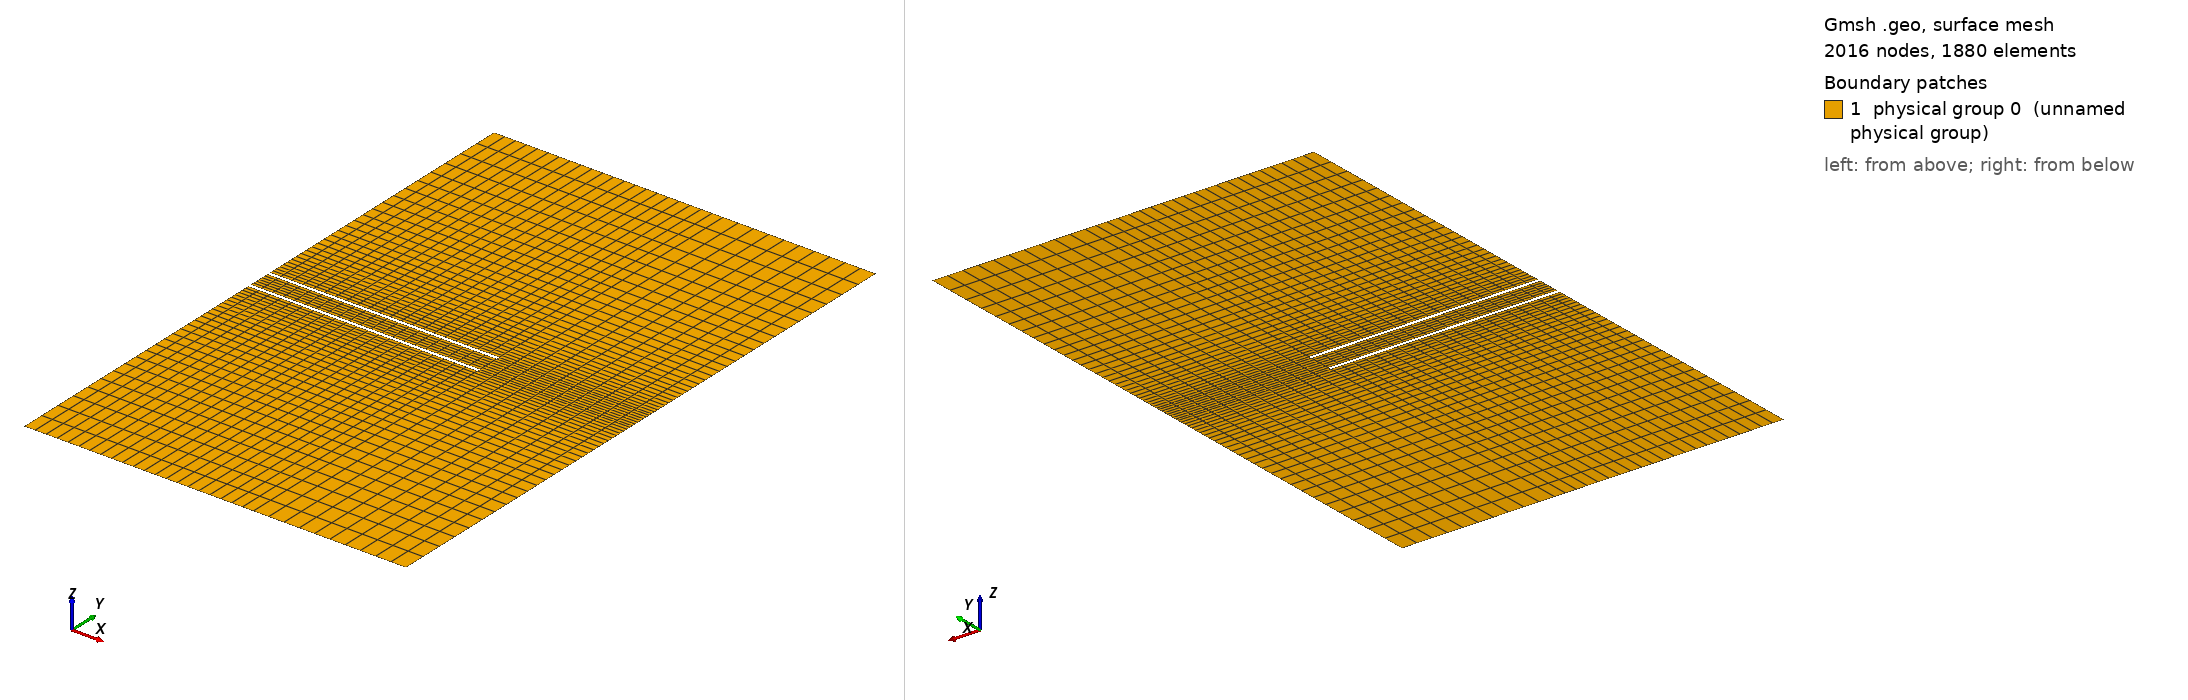

Gmsh geometry script, surface-meshed: 2016 nodes, 1880 surface elements. Boundary patches (legend numbers): 1 physical group 0 (unnamed physical group). Left view from above one corner, right view from below the opposite corner. Legend entries are the model's physical surfaces. The drawing asked Gmsh for element sizes between 1% and 20% of the model's largest extent; the script's own settings can give other sizes.

=== jet_on_wall_2d_lab_specs_v2.geo (drawn) ===
// SPDX-FileCopyrightText: Copyright (c) 2025 The Lethe Authors
// SPDX-License-Identifier: Apache-2.0 WITH LLVM-exception OR LGPL-2.1-or-later

// 2D midplane cross-section of a particle-laden jet impinging on a wall.
// x-axis: flow direction (horizontal), y-axis: height along wall (vertical).
//
// The chamber now extends back to x = -dc so it surrounds the nozzle, modelling
// the ambient fluid entrained around the jet. The nozzle is a channel of width
// wc with solid walls of thickness tc on each side; those walls run from the
// back face (x = -dc) and end at the junction (x = 0). The wall bands are NOT
// meshed (un-meshed solid, no-slip BC). Impingement wall is at x = dp.
//
// y-bands (bottom -> top): outer-bottom | wall | nozzle | wall | outer-top
//   chamber  (0 .. dp):  all five bands are fluid (wall has ended)
//   back     (-dc .. 0): nozzle + two outer bands are fluid; wall bands = void

// Projection zone (main chamber)
hp = 0.2;    // width of chamber
dp = 0.05;   // height of chamber (jet-to-wall distance)
zp = 10;      // cells in flow direction (chamber)
nhp = 28;    // points across each chamber outer half-band (graded toward jet)
exp = 1.07;  // grading progression toward jet axis

// Jet nozzle (charging zone)
wc = 0.0072; // nozzle width
dc = 0.075;  // nozzle length
zc = 21;     // cells in flow direction (nozzle / back region)
nhc = 7;     // points across nozzle half-width
tc = 0.001;  // nozzle wall thickness (solid, un-meshed). 2D: flat wall, no sqrt(2)
ntc = 1;     // points across each nozzle wall band
wo = wc/2 + tc;  // outer-wall offset from axis

// ---- Points: a 3 (x) by 6 (y) grid -------------------------------------------
// y-levels: -hp/2, -wo, -wc/2, wc/2, wo, hp/2

// Back / inlet column (x = -dc)
Point(1) = {-dc, -hp/2, 0};
Point(2) = {-dc, -wo,   0};
Point(3) = {-dc, -wc/2, 0};
Point(4) = {-dc,  wc/2, 0};
Point(5) = {-dc,  wo,   0};
Point(6) = {-dc,  hp/2, 0};

// Junction column (x = 0)
Point(7)  = {0, -hp/2, 0};
Point(8)  = {0, -wo,   0};
Point(9)  = {0, -wc/2, 0};
Point(10) = {0,  wc/2, 0};
Point(11) = {0,  wo,   0};
Point(12) = {0,  hp/2, 0};

// Impingement-wall column (x = dp)
Point(13) = {dp, -hp/2, 0};
Point(14) = {dp, -wo,   0};
Point(15) = {dp, -wc/2, 0};
Point(16) = {dp,  wc/2, 0};
Point(17) = {dp,  wo,   0};
Point(18) = {dp,  hp/2, 0};

// ---- Lines -------------------------------------------------------------------
// Vertical (constant x). At x = -dc only the fluid-facing segments exist; the
// wall-band back faces (P2-P3, P4-P5) are omitted (they bound only solid).
Line(1) = {1, 2};    // anterior face, bottom (x = -dc)
Line(2) = {3, 4};    // inlet (nozzle, x = -dc)
Line(3) = {5, 6};    // anterior face, top (x = -dc)

Line(4) = {7, 8};    // junction, outer-bottom band
Line(5) = {8, 9};    // junction, bottom wall band  -> nozzle-wall rim
Line(6) = {9, 10};   // junction, nozzle band
Line(7) = {10, 11};  // junction, top wall band     -> nozzle-wall rim
Line(8) = {11, 12};  // junction, outer-top band

Line(9)  = {13, 14}; // impingement, outer-bottom band
Line(10) = {14, 15}; // impingement, bottom wall band
Line(11) = {15, 16}; // impingement, nozzle band
Line(12) = {16, 17}; // impingement, top wall band
Line(13) = {17, 18}; // impingement, outer-top band

// Horizontal (constant y). Back region (x in [-dc,0]) then chamber (x in [0,dp]).
Line(14) = {1, 7};   // y = -hp/2  (side wall, back)
Line(15) = {2, 8};   // y = -wo    (outer nozzle wall, bottom)
Line(16) = {3, 9};   // y = -wc/2  (inner nozzle wall, bottom)
Line(17) = {4, 10};  // y =  wc/2  (inner nozzle wall, top)
Line(18) = {5, 11};  // y =  wo    (outer nozzle wall, top)
Line(19) = {6, 12};  // y =  hp/2  (side wall, back)

Line(20) = {7, 13};  // y = -hp/2  (side wall, chamber)
Line(21) = {8, 14};  // y = -wo
Line(22) = {9, 15};  // y = -wc/2
Line(23) = {10, 16}; // y =  wc/2
Line(24) = {11, 17}; // y =  wo
Line(25) = {12, 18}; // y =  hp/2  (side wall, chamber)

// ---- Surfaces ----------------------------------------------------------------
// Back region (x in [-dc, 0]): nozzle + two outer bands (wall bands are void)
Line Loop(1) = {14, 4, -15, -1};   // surrounding fluid, bottom
Line Loop(2) = {16, 6, -17, -2};   // nozzle channel
Line Loop(3) = {18, 8, -19, -3};   // surrounding fluid, top

// Chamber (x in [0, dp]): all five bands are fluid
Line Loop(4) = {20, 9, -21, -4};   // outer-bottom band
Line Loop(5) = {21, 10, -22, -5};  // bottom wall band (fluid here; void behind)
Line Loop(6) = {22, 11, -23, -6};  // nozzle band
Line Loop(7) = {23, 12, -24, -7};  // top wall band (fluid here; void behind)
Line Loop(8) = {24, 13, -25, -8};  // outer-top band

Plane Surface(1) = {1};
Plane Surface(2) = {2};
Plane Surface(3) = {3};
Plane Surface(4) = {4};
Plane Surface(5) = {5};
Plane Surface(6) = {6};
Plane Surface(7) = {7};
Plane Surface(8) = {8};

// ---- Transfinite meshing -----------------------------------------------------
// Flow direction (x)
Transfinite Line {14, 15, 16, 17, 18, 19} = zc + 1 Using Progression 1; // back (dc)
Transfinite Line {20, 21, 22, 23, 24, 25} = zp + 1 Using Progression 1; // chamber (dp)

// Across the nozzle channel (y) — uniform
Transfinite Line {2, 6, 11} = nhc Using Progression 1;

// Across the nozzle wall bands (y) — uniform, thin
Transfinite Line {5, 7, 10, 12} = ntc Using Progression 1;

// Chamber outer half-bands (y) — graded fine toward the jet
// Bottom lines run outer(-hp/2)->inner(-wo): reverse so the fine end is inner
Transfinite Line {-1, -4, -9} = nhp Using Progression exp;
// Top lines run inner(wo)->outer(hp/2): forward keeps the fine end at inner
Transfinite Line {3, 8, 13} = nhp Using Progression exp;

Transfinite Surface {1, 2, 3, 4, 5, 6, 7, 8};
Recombine Surface {1, 2, 3, 4, 5, 6, 7, 8};

// ---- Physical groups (boundary IDs match the 3D convention) ------------------
Physical Surface(0) = {1, 2, 3, 4, 5, 6, 7, 8};  // fluid domain

Physical Line(0) = {2};                  // Inlet (nozzle back face, x = -dc)
Physical Line(1) = {1, 3};               // Anterior face (box back wall around nozzle)
Physical Line(2) = {9, 10, 11, 12, 13};  // Impingement wall (x = dp)
Physical Line(3) = {15, 16, 17, 18, 5, 7};  // Nozzle walls: outer(15,18) inner(16,17) rim(5,7)
Physical Line(4) = {14, 20, 19, 25};     // Side walls (top & bottom, full length)
